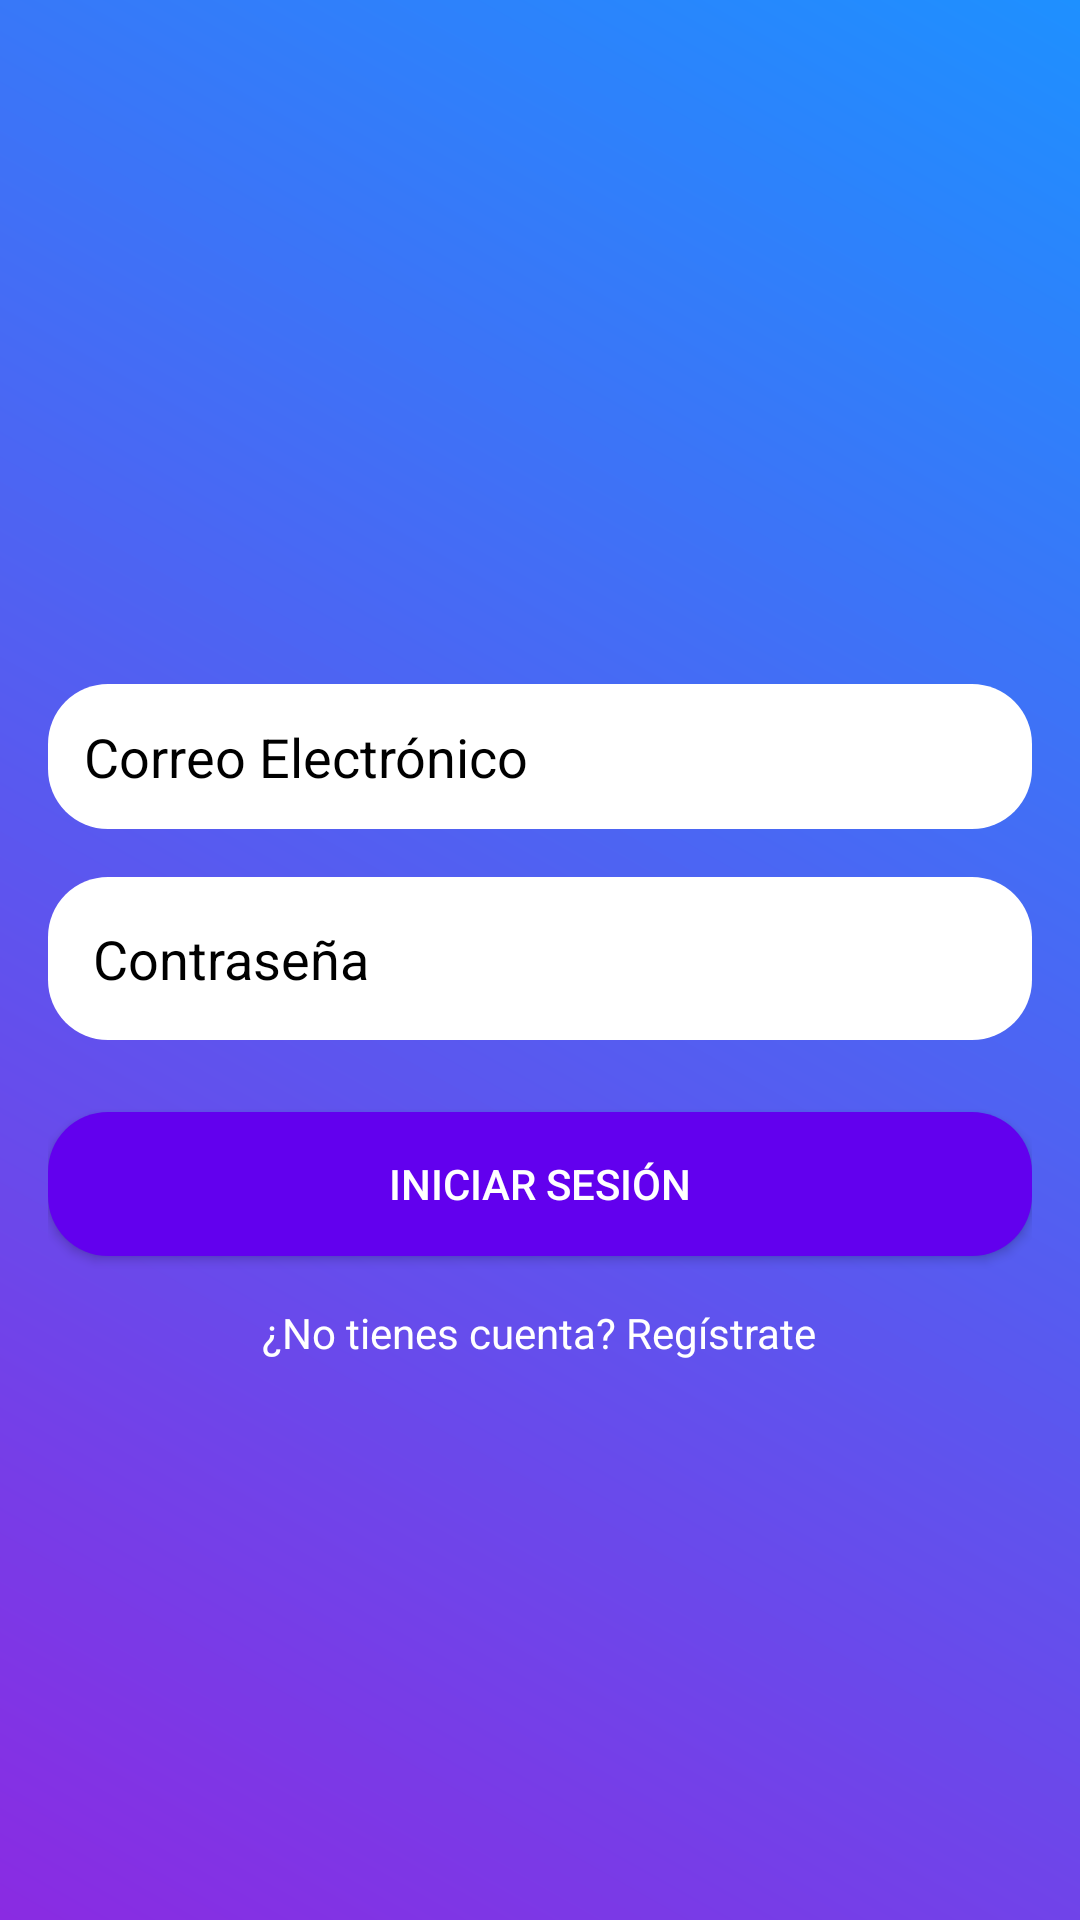

This screen was rendered from an Android layout file. Write that file and the resources it references.
<!-- AndroidManifest.xml: application theme Theme.AppMensajeria -->
<!-- res/layout/activity_main.xml -->
<?xml version="1.0" encoding="utf-8"?>
<RelativeLayout
    xmlns:android="http://schemas.android.com/apk/res/android"
    android:layout_width="match_parent"
    android:layout_height="match_parent"
    android:padding="16dp"
    android:background="@drawable/fondo_degradado">

    
    <ImageView
        android:id="@+id/logoImageView"
        android:layout_width="100dp"
        android:layout_height="100dp"
        android:layout_centerHorizontal="true"
        android:layout_marginTop="80dp"
        android:contentDescription="Logo"/>
        


    
    <EditText
        android:id="@+id/etCorreo"
        android:layout_width="match_parent"
        android:layout_height="wrap_content"
        android:layout_below="@id/logoImageView"
        android:layout_marginTop="32dp"
        android:hint="Correo Electrónico"
        android:inputType="textEmailAddress"
        android:background="@drawable/campo_redondeado"
        android:textColorHint="@color/black"
        android:textColor="@color/black"
        android:padding="12dp"/>

    
    <EditText
        android:id="@+id/etContrasena"
        android:layout_width="match_parent"
        android:layout_height="wrap_content"
        android:layout_below="@id/etCorreo"
        android:layout_marginTop="16dp"
        android:hint="Contraseña"
        android:inputType="textPassword"
        android:background="@drawable/campo_redondeado"
        android:textColorHint="@color/black"
        android:textColor="@color/black"
        android:padding="15dp"/>

    
    <Button
        android:id="@+id/btnIniciarSesion"
        android:layout_width="match_parent"
        android:layout_height="wrap_content"
        android:layout_below="@id/etContrasena"
        android:layout_marginTop="24dp"
        android:text="Iniciar Sesión"
        android:textColor="@color/white"
        android:background="@drawable/boton_redondeado"
        android:padding="12dp"/>

    
    <TextView
        android:id="@+id/tvRegistrarse"
        android:layout_width="wrap_content"
        android:layout_height="wrap_content"
        android:layout_below="@id/btnIniciarSesion"
        android:layout_centerHorizontal="true"
        android:layout_marginTop="16dp"
        android:text="¿No tienes cuenta? Regístrate"
        android:textColor="@color/white"
        android:textSize="14sp"/>

</RelativeLayout>
<!-- resources referenced by this layout -->
<resources>
  <color name="black">#000000</color>
  <color name="white">#FFFFFF</color>
  <!-- drawable boton_redondeado (drawable) -->
  <?xml version="1.0" encoding="utf-8"?>
  <shape xmlns:android="http://schemas.android.com/apk/res/android" android:shape="rectangle">
      <corners android:radius="20dp" />
      <solid android:color="@color/purple_500" />
      <padding android:left="12dp" android:right="12dp" />
  </shape>
      
  <!-- drawable campo_redondeado (drawable) -->
  <?xml version="1.0" encoding="utf-8"?>
  <shape xmlns:android="http://schemas.android.com/apk/res/android" android:shape="rectangle">
      <corners android:radius="20dp" />
      <solid android:color="@color/white" />
      <padding android:left="12dp" android:right="12dp" />
  </shape>
      
  <!-- drawable fondo_degradado (drawable) -->
  <?xml version="1.0" encoding="utf-8"?>
  <layer-list xmlns:android="http://schemas.android.com/apk/res/android">
      <item>
          <shape>
              <gradient
                  android:angle="45"
                  android:startColor="#8A2BE2"
                  android:endColor="#1E90FF"
                  android:type="linear" />
          </shape>
      </item>
  </layer-list>
  <style name="Theme.AppMensajeria" parent="Theme.MaterialComponents.DayNight.DarkActionBar">
          
          <item name="colorPrimary">@color/purple_500</item>
          <item name="colorPrimaryVariant">@color/purple_700</item>
          <item name="colorOnPrimary">@color/white</item>
          <item name="colorSecondary">@color/teal_200</item>
          <item name="colorSecondaryVariant">@color/teal_700</item>
          <item name="colorOnSecondary">@color/black</item>
          <item name="android:statusBarColor">@color/purple_700</item>
      </style>
  <color name="purple_500">#6200EE</color>
  <color name="purple_700">#3700B3</color>
  <color name="teal_200">#03DAC5</color>
  <color name="teal_700">#018786</color>
</resources>
